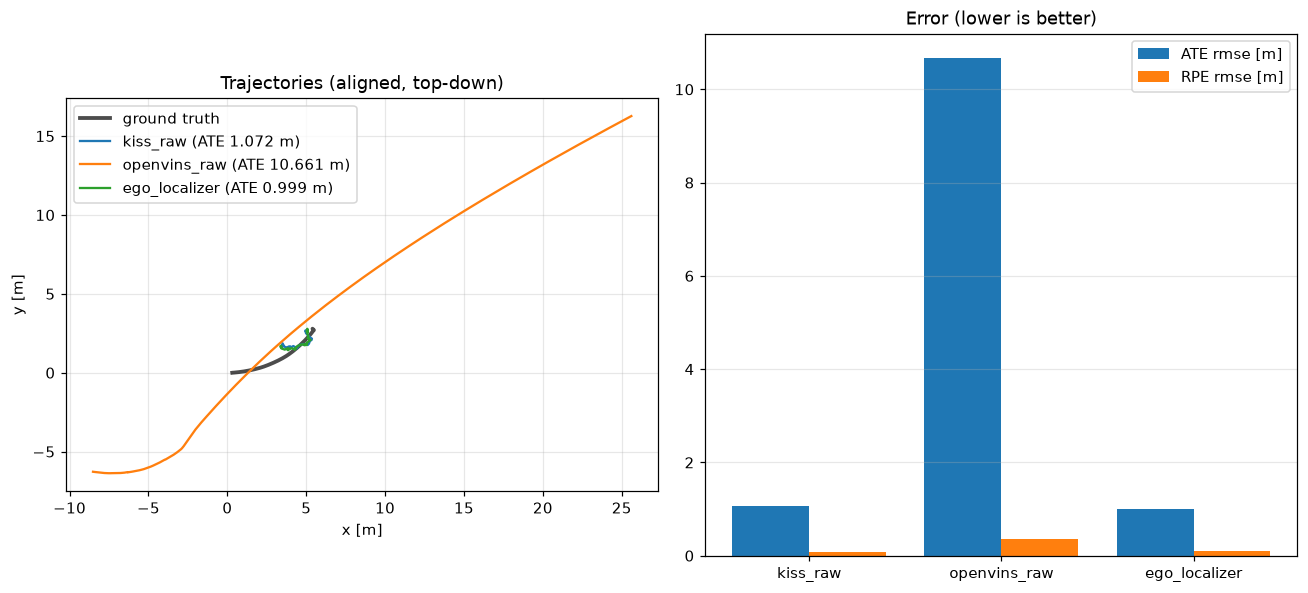

Source data for this figure (header and first rows):
t, gt_x, gt_y, kiss_x, kiss_y, ov_x, ov_y, ego_x, ego_y
0.000, 0.3122, -0.0012, 0.0820, 0.0971, -0.2869, 0.0031, 0.0797, 0.1095
0.022, 0.3122, -0.0012, 0.0820, 0.0971, -0.2885, 0.0030, 0.0806, 0.1108
0.044, 0.3122, -0.0011, 0.0725, 0.0633, -0.2899, 0.0034, 0.0806, 0.1108
0.066, 0.3127, -0.0011, 0.0725, 0.0633, -0.2916, 0.0033, 0.0816, 0.1122
0.088, 0.3142, -0.0009, 0.0725, 0.0633, -0.2934, 0.0032, 0.0824, 0.1134
0.110, 0.3153, -0.0007, 0.0725, 0.0633, -0.2953, 0.0030, 0.0824, 0.1134
0.132, 0.3165, -0.0005, 0.0725, 0.0633, -0.2960, 0.0028, 0.0833, 0.1148
0.154, 0.3195, -0.0001, 0.0725, 0.0633, -0.2982, 0.0025, 0.0843, 0.1161
0.176, 0.3215, 0.0002, 0.0725, 0.0633, -0.3006, 0.0021, 0.0843, 0.1161
0.198, 0.3234, 0.0005, 0.0725, 0.0633, -0.3033, 0.0018, 0.0851, 0.1174
0.220, 0.3280, 0.0010, 0.0725, 0.0633, -0.3063, 0.0014, 0.0860, 0.1187
0.242, 0.3306, 0.0013, 0.0533, 0.0153, -0.3082, 0.0007, 0.0860, 0.1187
0.264, 0.3334, 0.0016, 0.0533, 0.0153, -0.3117, 0.0002, 0.0518, 0.0304
0.286, 0.3402, 0.0022, 0.0533, 0.0153, -0.3155, -0.0002, 0.0522, 0.0304
0.306, 0.3437, 0.0025, 0.0533, 0.0153, -0.3195, -0.0006, 0.0522, 0.0304
0.328, 0.3475, 0.0028, 0.0533, 0.0153, -0.3239, -0.0010, 0.0526, 0.0304
0.350, 0.3551, 0.0034, 0.0533, 0.0153, -0.3228, 0.0011, 0.0530, 0.0304
0.372, 0.3601, 0.0038, 0.0533, 0.0153, -0.3298, 0.0006, 0.0530, 0.0304
0.394, 0.3653, 0.0042, 0.0533, 0.0153, -0.3349, 0.0002, 0.0534, 0.0305
0.416, 0.3709, 0.0046, 0.0533, 0.0153, -0.3402, -0.0002, 0.0538, 0.0305
0.438, 0.3820, 0.0053, 0.0533, 0.0153, -0.3456, -0.0012, 0.0538, 0.0305
0.460, 0.3862, 0.0056, 0.0985, 0.0074, -0.3515, -0.0017, 0.0542, 0.0305
0.482, 0.3979, 0.0064, 0.0985, 0.0074, -0.3609, -0.0025, 0.0545, 0.0306
0.504, 0.4041, 0.0069, 0.0985, 0.0074, -0.3676, -0.0031, 0.0545, 0.0306
0.524, 0.4113, 0.0074, 0.0985, 0.0074, -0.3745, -0.0038, 0.0549, 0.0306
0.546, 0.4248, 0.0084, 0.0985, 0.0074, -0.3844, -0.0068, 0.0549, 0.0306
0.568, 0.4328, 0.0089, 0.0985, 0.0074, -0.3921, -0.0076, 0.0553, 0.0306
0.588, 0.4410, 0.0095, 0.0985, 0.0074, -0.4000, -0.0084, 0.0557, 0.0306
0.610, 0.4484, 0.0101, 0.0985, 0.0074, -0.4082, -0.0092, 0.0557, 0.0306
0.632, 0.4638, 0.0113, 0.1465, 0.0085, -0.4247, -0.0124, 0.0561, 0.0307
0.654, 0.4717, 0.0120, 0.1465, 0.0085, -0.4335, -0.0134, 0.1379, 0.0300
0.676, 0.4809, 0.0127, 0.1465, 0.0085, -0.4428, -0.0144, 0.1379, 0.0300
0.698, 0.4904, 0.0135, 0.1465, 0.0085, -0.4523, -0.0155, 0.1394, 0.0300
0.720, 0.5102, 0.0152, 0.1465, 0.0085, -0.4622, -0.0166, 0.1410, 0.0300
0.742, 0.5194, 0.0160, 0.1465, 0.0085, -0.4813, -0.0167, 0.1410, 0.0300
0.764, 0.5288, 0.0169, 0.1465, 0.0085, -0.4922, -0.0180, 0.1426, 0.0300
0.786, 0.5493, 0.0188, 0.1465, 0.0085, -0.5032, -0.0193, 0.1441, 0.0300
0.806, 0.5580, 0.0196, 0.1465, 0.0085, -0.5146, -0.0207, 0.1441, 0.0300
0.828, 0.5681, 0.0206, 0.1465, 0.0085, -0.5262, -0.0222, 0.1457, 0.0301
0.850, 0.5876, 0.0226, 0.1810, -0.0153, -0.5459, -0.0203, 0.1473, 0.0301
0.870, 0.5995, 0.0239, 0.1810, -0.0153, -0.5649, -0.0225, 0.1473, 0.0301
0.892, 0.6117, 0.0251, 0.1810, -0.0153, -0.5780, -0.0239, 0.1488, 0.0301
0.914, 0.6354, 0.0277, 0.1810, -0.0153, -0.5913, -0.0255, 0.1503, 0.0301
0.936, 0.6498, 0.0293, 0.1810, -0.0153, -0.6052, -0.0278, 0.1503, 0.0301
0.958, 0.6615, 0.0306, 0.1810, -0.0153, -0.6191, -0.0295, 0.1519, 0.0301
0.980, 0.6765, 0.0323, 0.1810, -0.0153, -0.6334, -0.0313, 0.1534, 0.0301
1.002, 0.6995, 0.0349, 0.1810, -0.0153, -0.6554, -0.0340, 0.1534, 0.0301
1.024, 0.7136, 0.0366, 0.1810, -0.0153, -0.6705, -0.0359, 0.1550, 0.0302
1.046, 0.7263, 0.0381, 0.1810, -0.0153, -0.6885, -0.0395, 0.1550, 0.0302
1.068, 0.7556, 0.0416, 0.1605, -0.0291, -0.7042, -0.0416, 0.1566, 0.0302
1.088, 0.7705, 0.0435, 0.1605, -0.0291, -0.7202, -0.0437, 0.1550, 0.0001
1.110, 0.7839, 0.0452, 0.1605, -0.0291, -0.7364, -0.0459, 0.1550, 0.0001
1.132, 0.7992, 0.0471, 0.1605, -0.0291, -0.7612, -0.0482, 0.1566, -0.0003
1.152, 0.8250, 0.0504, 0.1605, -0.0291, -0.7779, -0.0505, 0.1581, -0.0008
1.174, 0.8407, 0.0524, 0.1605, -0.0291, -0.7949, -0.0528, 0.1581, -0.0008
1.194, 0.8565, 0.0545, 0.1605, -0.0291, -0.8120, -0.0552, 0.1596, -0.0012
1.216, 0.8725, 0.0567, 0.1605, -0.0291, -0.8293, -0.0577, 0.1611, -0.0016
1.238, 0.8885, 0.0589, 0.1605, -0.0291, -0.8496, -0.0600, 0.1611, -0.0016
1.258, 0.9174, 0.0629, 0.1375, -0.0625, -0.8673, -0.0626, 0.1627, -0.0020
1.280, 0.9337, 0.0653, 0.1375, -0.0625, -0.8851, -0.0652, 0.1641, -0.0024
... 1,345 more rows
